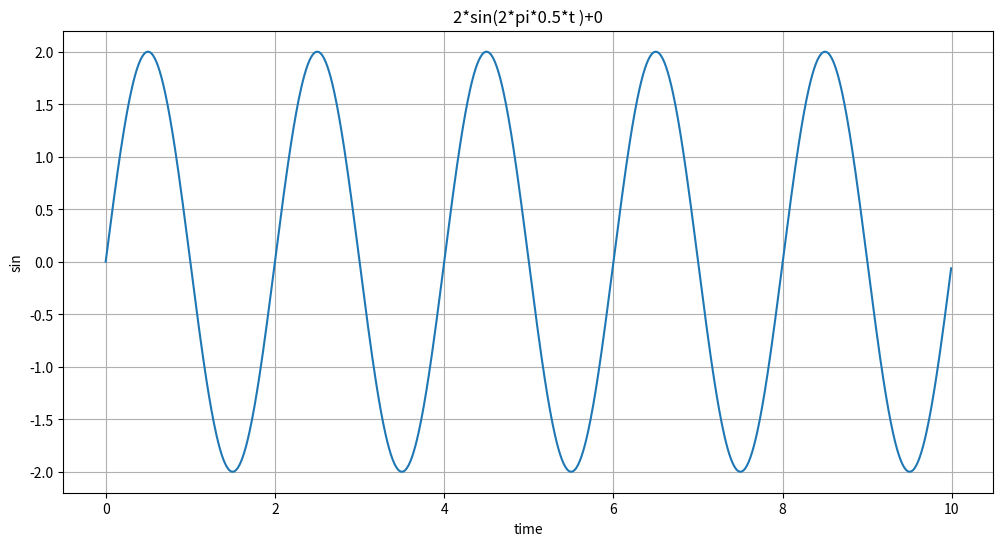

This chart was generated by the following Python code:
import numpy as np
import matplotlib.pyplot as plt

def test1(a, *args):
    print("첫번째 인자:", a)
    for each in args:
        print("다른 인자", each)


def test2(**kwargs):
    for key, value in kwargs.items():
        print(key, ":", value)


def test3(amp, freq, sample_time, end_time, bias):
    time = np.arange(0, end_time, sample_time)
    result = amp * np.sin(2 * np.pi * freq * time) + bias

    plt.figure(figsize=(12, 6))
    plt.plot(time, result)
    plt.grid(True)
    plt.xlabel('Time')
    plt.ylabel('Sin')
    plt.title(str(amp) + "*sin(2*pi*" + str(freq) + "*t )+" + str(bias))
    plt.show()


def test4(**kwargs):
    end_time, sample_time = kwargs.get('endTime', 1), kwargs.get('sampleTime', 0.01)
    amp, freq, bias = kwargs.get('amp', 2), kwargs.get('freq', 1), kwargs.get('bias', 0)
    figsize = kwargs.get('figsize', (12, 6))
    time = np.arange(0, end_time, sample_time)
    result = amp * np.sin(2 * np.pi * freq * time) + bias

    plt.figure(figsize=figsize)
    plt.plot(time, result)
    plt.grid(True)
    plt.xlabel('time')
    plt.ylabel('sin')
    plt.title(str(amp) + "*sin(2*pi*" + str(freq) + "*t )+" + str(bias))
    plt.show()


if __name__ == '__main__':
    test4(amp=2, freq=0.5, endTime=10)